Run: headless pygame with SDL's dummy video driver; simulated clock (each Clock.tick advances the game by its frame time, no real sleeping); random seed 0; keys injected as events and as key.get_pressed() state; no mouse input.
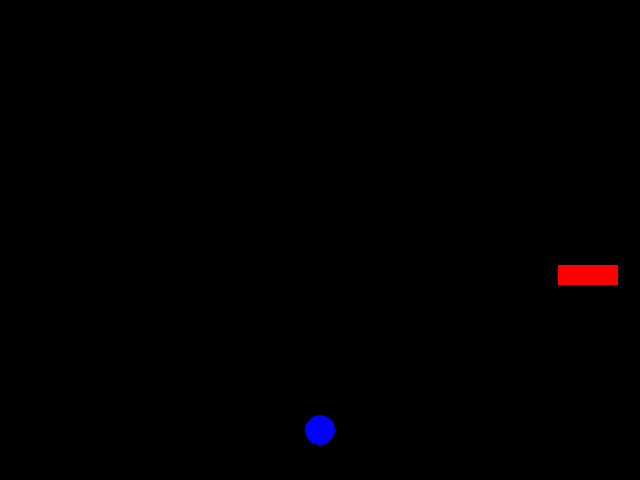
Frame 1 of 4 · flips 1–60 · no input
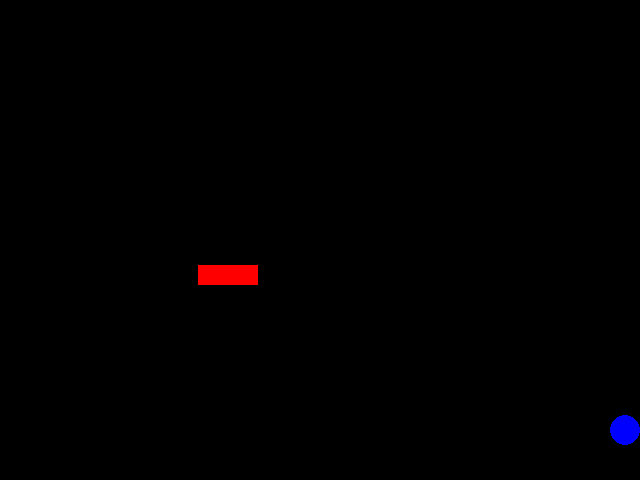
Frame 2 of 4 · flips 61–180 · tapped SPACE, RETURN · held RIGHT (→), D
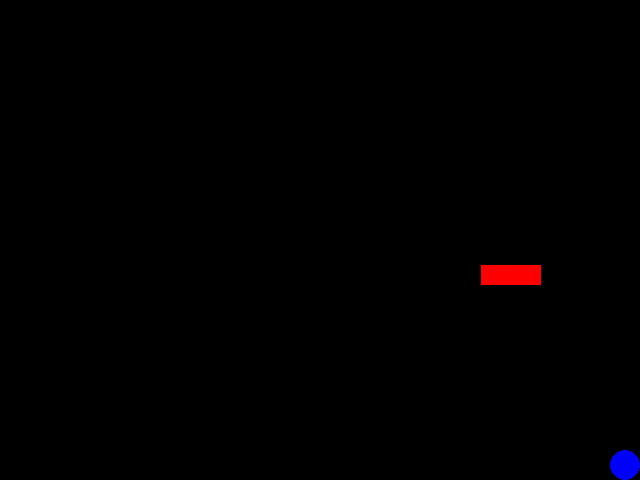
Frame 3 of 4 · flips 181–300 · held DOWN (↓), S
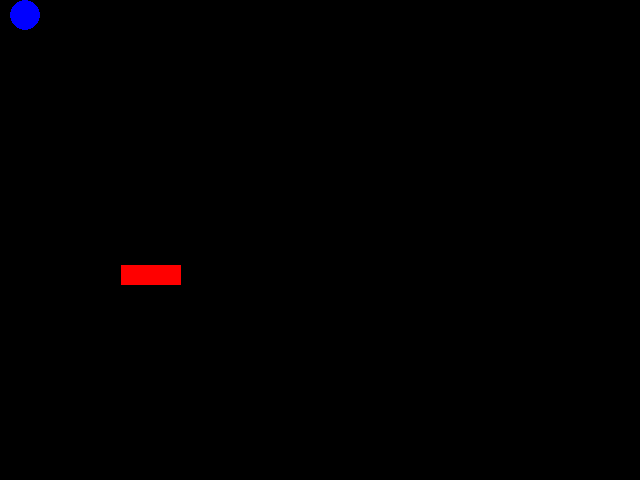
Frame 4 of 4 · flips 301–420 · held LEFT (←), A, UP (↑), W

The pygame program that drew these frames:

# task 2
import pygame
import random

# Pygame-ды инициализациялау
pygame.init()

# Экранның өлшемдері
WIDTH, HEIGHT = 640, 480
screen = pygame.display.set_mode((WIDTH, HEIGHT))
pygame.display.set_caption("Player Ball Game")
clock = pygame.time.Clock()

# Ойыншының доп параметрлері
player_radius = 15  # Ойыншының доп радиусы
player_x = WIDTH // 2  # Бастапқы X позициясы
player_y = HEIGHT - 50  # Бастапқы Y позициясы
player_speed = 5  # Ойыншының жылдамдығы

# Қаскөйлердің параметрлері
enemy_width = 60  # Қаскөйлердің ені
enemy_height = 20  # Қаскөйлердің биіктігі
enemy_speed = 3  # Қаскөйлердің жылдамдығы

# Түстерді анықтау
RED = (255, 0, 0)
BLUE = (0, 0, 255)
BLACK = (0, 0, 0)

# Ойыншының допты салу
def draw_player(x, y):
    pygame.draw.circle(screen, BLUE, (x, y), player_radius)

# Қаскөйлерді салу
def draw_enemy(x, y):
    pygame.draw.rect(screen, RED, (x, y, enemy_width, enemy_height))

# Қаскөйлердің қозғалысын тексеру
def move_enemy(enemy_x, enemy_y):
    enemy_x -= enemy_speed
    if enemy_x < 0:
        enemy_x = WIDTH  # Қаскөй экранның оң жағынан шығып кетсе, сол жағынан қайта пайда болады
    return enemy_x

# Ойынның негізгі циклі
def main():
    global player_x, player_y  # Ойыншының позициясы

    enemy_x = random.randint(WIDTH, WIDTH + 200)  # Қаскөйдің бастапқы X орны
    enemy_y = random.randint(50, HEIGHT - 150)  # Қаскөйдің бастапқы Y орны
    game_over = False  # Ойын аяқталды ма?
    
    while not game_over:
        for event in pygame.event.get():
            if event.type == pygame.QUIT:  # Терезе жабылғанда
                game_over = True

        # Пернелерді басу арқылы қозғалыс
        keys = pygame.key.get_pressed()
        if keys[pygame.K_LEFT] and player_x - player_radius > 0:  # Солға жылжыту
            player_x -= player_speed
        if keys[pygame.K_RIGHT] and player_x + player_radius < WIDTH:  # Оңға жылжыту
            player_x += player_speed
        if keys[pygame.K_UP] and player_y - player_radius > 0:  # Жоғарыға жылжыту
            player_y -= player_speed
        if keys[pygame.K_DOWN] and player_y + player_radius < HEIGHT:  # Төменге жылжыту
            player_y += player_speed

        # Қаскөйлердің қозғалысы
        enemy_x = move_enemy(enemy_x, enemy_y)

        # Ойыншы мен қаскөйдің соқтығысуын тексеру
        if (player_x - enemy_x) ** 2 + (player_y - enemy_y) ** 2 < (player_radius + enemy_height // 2) ** 2:
            game_over = True  # Егер соқтығысса, ойын аяқталады

        # Экранды жаңарту
        screen.fill(BLACK)  # Экранды қара түспен толтыру
        draw_player(player_x, player_y)  # Ойыншының допты салу
        draw_enemy(enemy_x, enemy_y)  # Қаскөйді салу

        # Экранды жаңарту
        pygame.display.update()

        # FPS басқару
        clock.tick(60)

    # Ойын аяқталғанда хабарлама көрсету
    font = pygame.font.SysFont(None, 55)
    game_over_text = font.render("Game Over!", True, (255, 255, 255))
    screen.blit(game_over_text, (WIDTH // 2 - 100, HEIGHT // 2 - 30))
    pygame.display.update()
    pygame.time.wait(2000)  # Хабарламаны 2 секунд көрсету

    pygame.quit()  # Pygame-ды тоқтату

# Негізгі функцияны бастау
main()
